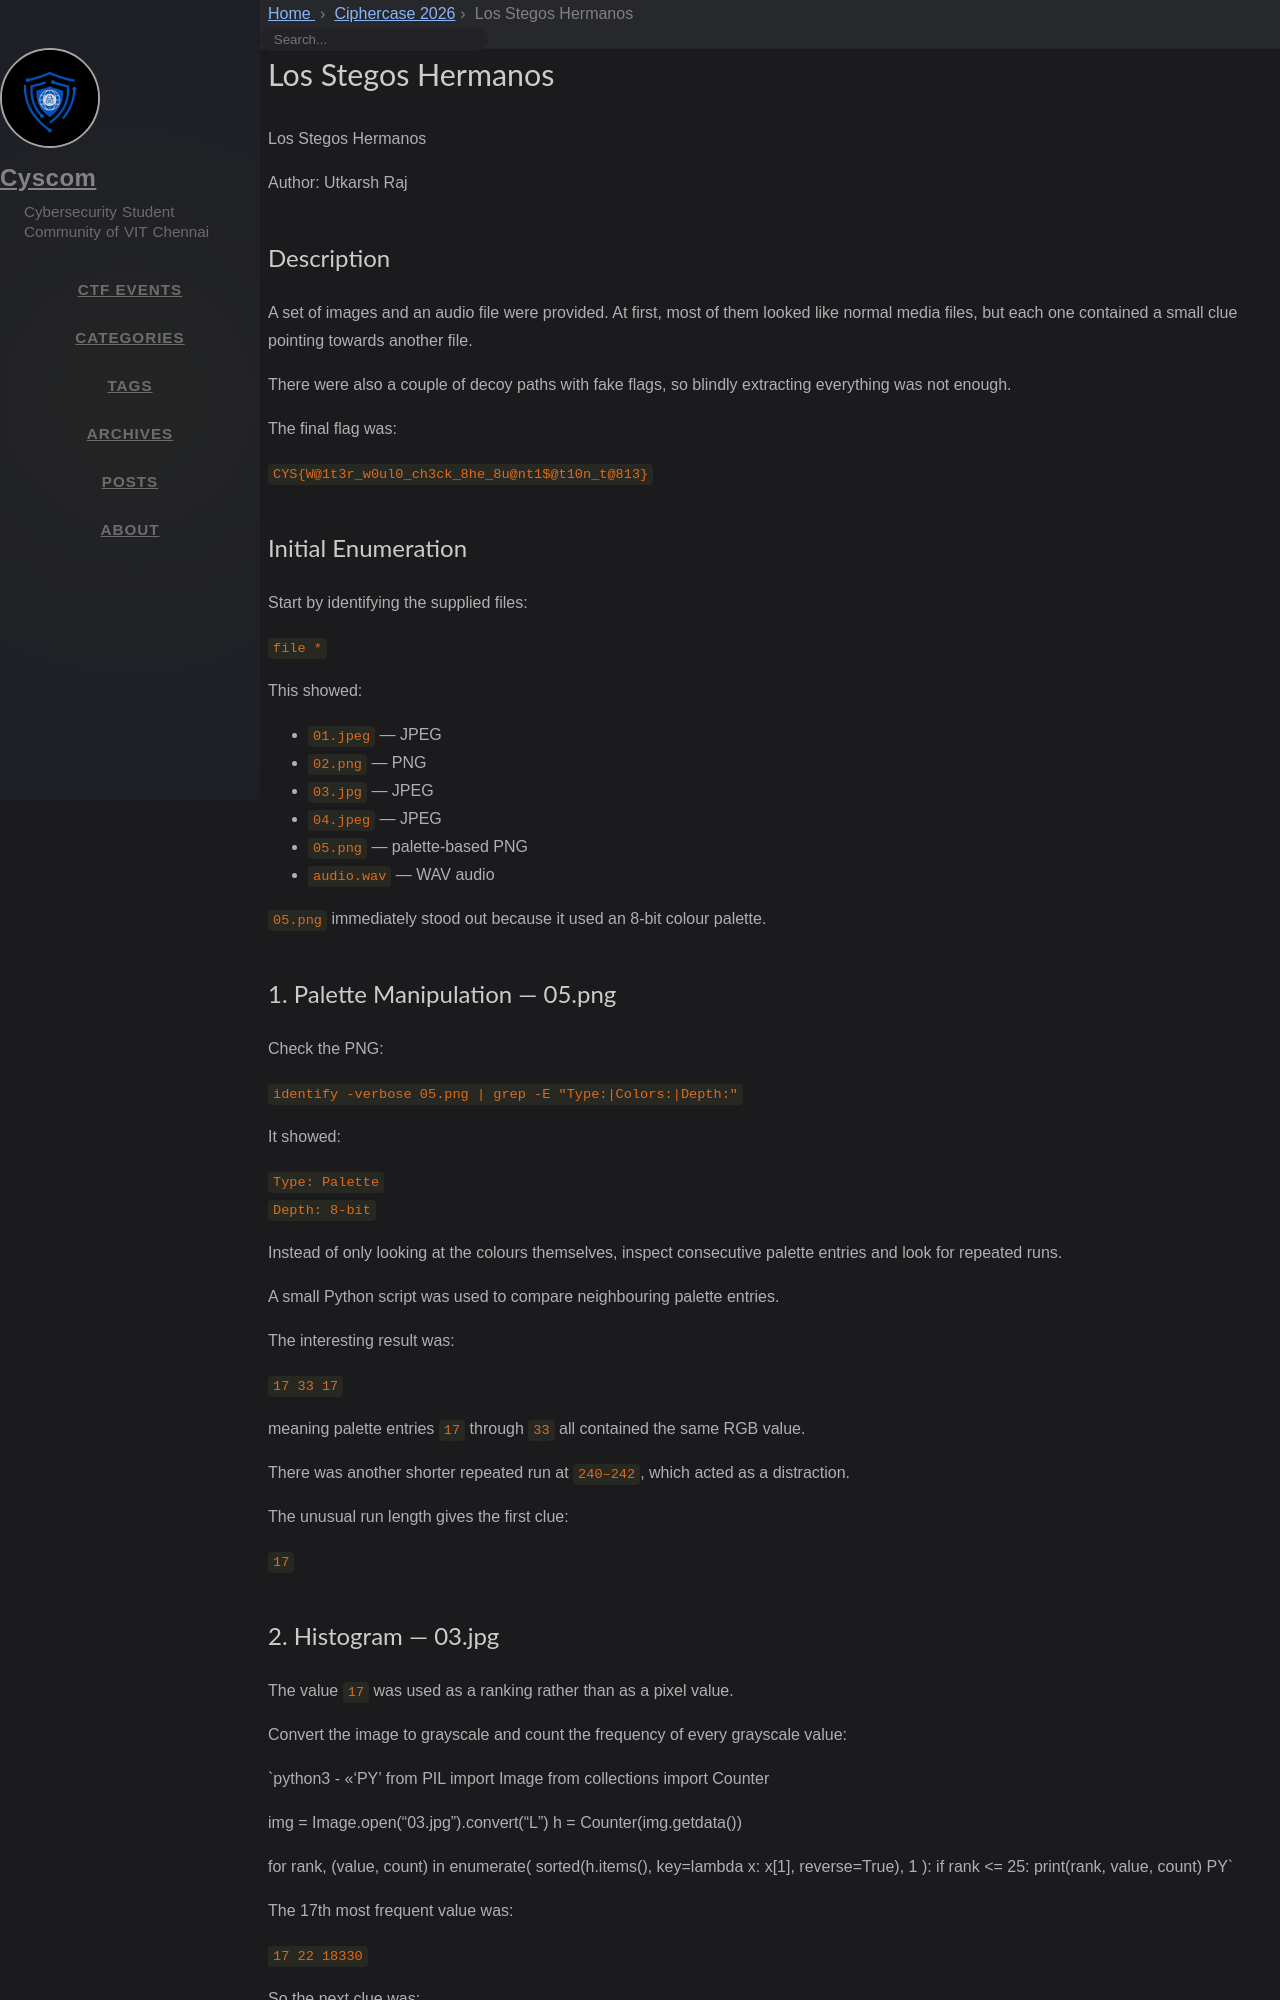

repository: cyscomvit/writeups · page: writeups/Ciphercase_2026/23_Los_Stegos_Hermanos.html · generator: jekyll

---
layout: writeup

title: Los Stegos Hermanos
difficulty: Medium
points: 300
categories: [Steganography]
tags: []

flag: CYS{W@1t3r_w0ul0_ch3ck_8he_8u@nt1$@t10n_t@813}
---

Los Stegos Hermanos

Author: Utkarsh Raj

## Description

A set of images and an audio file were provided. At first, most of them looked like normal media files, but each one contained a small clue pointing towards another file.

There were also a couple of decoy paths with fake flags, so blindly extracting everything was not enough.

The final flag was:

`CYS{W@1t3r_w0ul0_ch3ck_8he_8u@nt1$@t10n_t@813}`

## Initial Enumeration

Start by identifying the supplied files:

`file *`

This showed:

- `01.jpeg` — JPEG
- `02.png` — PNG
- `03.jpg` — JPEG
- `04.jpeg` — JPEG
- `05.png` — palette-based PNG
- `audio.wav` — WAV audio

`05.png` immediately stood out because it used an 8-bit colour palette.

## 1. Palette Manipulation — 05.png

Check the PNG:

`identify -verbose 05.png | grep -E "Type:|Colors:|Depth:"`

It showed:

`Type: Palette`  
`Depth: 8-bit`

Instead of only looking at the colours themselves, inspect consecutive palette entries and look for repeated runs.

A small Python script was used to compare neighbouring palette entries.

The interesting result was:

`17 33 17`

meaning palette entries `17` through `33` all contained the same RGB value.

There was another shorter repeated run at `240–242`, which acted as a distraction.

The unusual run length gives the first clue:

`17`
